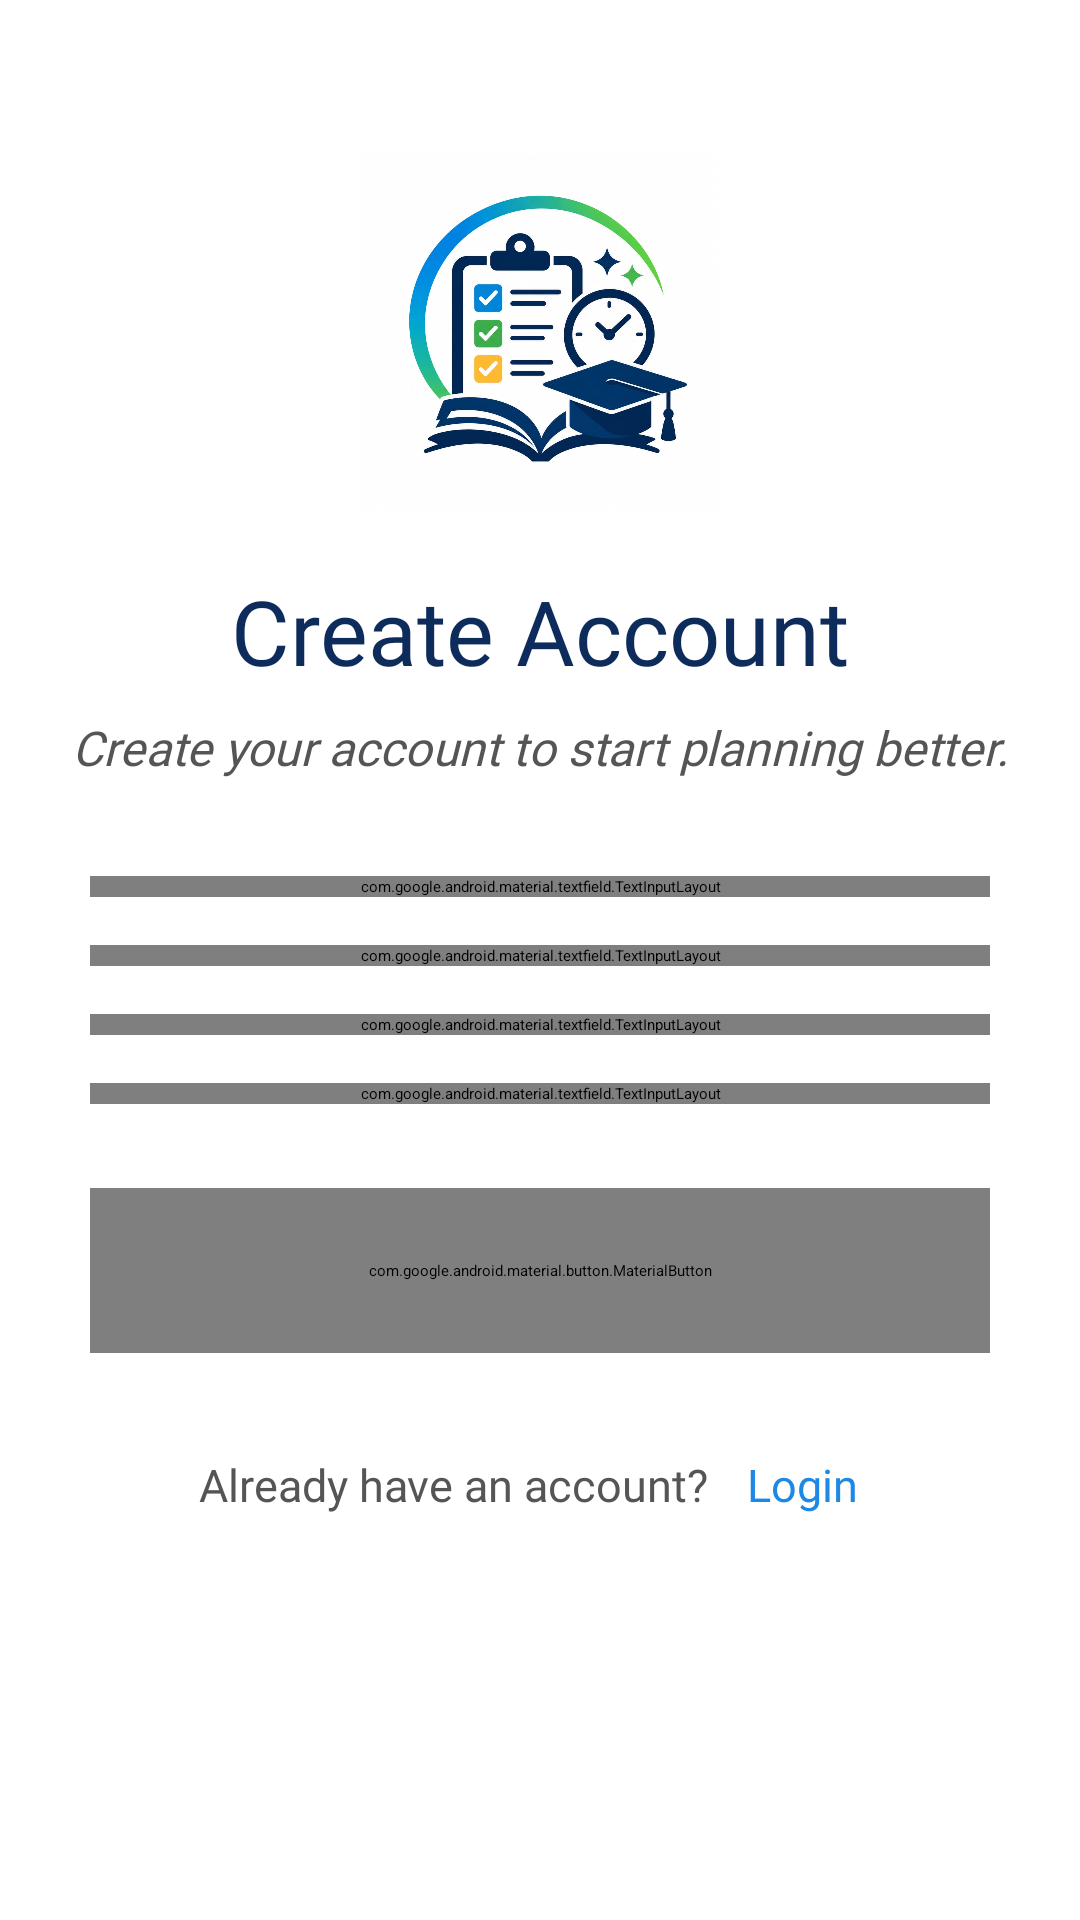

The Android layout XML behind this screen, and the referenced resources:
<!-- AndroidManifest.xml: application theme Theme.SmartStudyPlanner -->
<!-- res/layout/activity_sign_up.xml -->
<?xml version="1.0" encoding="utf-8"?>
<androidx.constraintlayout.widget.ConstraintLayout
    xmlns:android="http://schemas.android.com/apk/res/android"
    xmlns:app="http://schemas.android.com/apk/res-auto"
    android:layout_width="match_parent"
    android:layout_height="match_parent"
    android:background="#FFFFFF">

    
    <ImageView
        android:id="@+id/imgLogo"
        android:layout_width="120dp"
        android:layout_height="120dp"
        android:src="@drawable/study_logo"
        android:contentDescription="@string/splash_logo_description"
        app:layout_constraintTop_toTopOf="parent"
        app:layout_constraintStart_toStartOf="parent"
        app:layout_constraintEnd_toEndOf="parent"
        android:layout_marginTop="50dp"/>

    
    <TextView
        android:id="@+id/txtCreateAccount"
        android:layout_width="wrap_content"
        android:layout_height="wrap_content"
        android:text="@string/create_account"
        android:fontFamily="@font/poppins_bold"
        android:textSize="30sp"
        android:textColor="#0D2B5B"
        app:layout_constraintTop_toBottomOf="@id/imgLogo"
        app:layout_constraintStart_toStartOf="parent"
        app:layout_constraintEnd_toEndOf="parent"
        android:layout_marginTop="20dp"/>

    
    <TextView
        android:id="@+id/txtSignupSubtitle"
        android:layout_width="wrap_content"
        android:layout_height="wrap_content"
        android:text="@string/signup_subtitle"
        android:fontFamily="@font/poppins_regular"
        android:textSize="16sp"
        android:textColor="#555555"
        android:textStyle="italic"
        app:layout_constraintTop_toBottomOf="@id/txtCreateAccount"
        app:layout_constraintStart_toStartOf="parent"
        app:layout_constraintEnd_toEndOf="parent"
        android:layout_marginTop="8dp"/>

    
    <com.google.android.material.textfield.TextInputLayout
        android:id="@+id/nameInputLayout"
        android:layout_width="300dp"
        android:layout_height="wrap_content"
        android:layout_marginTop="32dp"
        app:layout_constraintTop_toBottomOf="@id/txtSignupSubtitle"
        app:layout_constraintStart_toStartOf="parent"
        app:layout_constraintEnd_toEndOf="parent"
        app:boxStrokeColor="@color/primary"
        app:hintTextColor="@color/primary"
        app:boxBackgroundMode="outline"
        app:boxCornerRadiusTopStart="12dp"
        app:boxCornerRadiusTopEnd="12dp"
        app:boxCornerRadiusBottomStart="12dp"
        app:boxCornerRadiusBottomEnd="12dp">


        <com.google.android.material.textfield.TextInputEditText
            android:id="@+id/edtFullName"
            android:layout_width="match_parent"
            android:layout_height="wrap_content"
            android:fontFamily="@font/poppins_regular"
            android:textSize="14sp"
            android:textColor="@color/primary_text"
            android:textColorHint="@color/hint_text"
            android:hint="@string/enter_full_name"
            android:inputType="textPersonName"
            android:padding="12dp" />
    </com.google.android.material.textfield.TextInputLayout>

    
    <com.google.android.material.textfield.TextInputLayout
        android:id="@+id/emailInputLayout"
        android:layout_width="300dp"
        android:layout_height="wrap_content"
        android:layout_marginTop="16dp"
        app:layout_constraintTop_toBottomOf="@id/nameInputLayout"
        app:layout_constraintStart_toStartOf="parent"
        app:layout_constraintEnd_toEndOf="parent"
        app:boxBackgroundMode="outline"
        app:boxStrokeColor="@color/primary"
        app:hintTextColor="@color/primary"
        app:boxCornerRadiusTopStart="12dp"
        app:boxCornerRadiusTopEnd="12dp"
        app:boxCornerRadiusBottomStart="12dp"
        app:boxCornerRadiusBottomEnd="12dp">


        <com.google.android.material.textfield.TextInputEditText
            android:id="@+id/edtEmail"
            android:layout_width="match_parent"
            android:layout_height="wrap_content"
            android:fontFamily="@font/poppins_regular"
            android:textSize="14sp"
            android:textColor="@color/primary_text"
            android:textColorHint="@color/hint_text"
            android:hint="@string/enter_email"
            android:inputType="textEmailAddress"
            android:autofillHints="emailAddress"
            android:padding="12dp" />

    </com.google.android.material.textfield.TextInputLayout>

    
    <com.google.android.material.textfield.TextInputLayout
        android:id="@+id/passwordInputLayout"
        android:layout_width="300dp"
        android:layout_height="wrap_content"
        android:layout_marginTop="16dp"
        app:layout_constraintTop_toBottomOf="@id/emailInputLayout"
        app:layout_constraintStart_toStartOf="parent"
        app:layout_constraintEnd_toEndOf="parent"
        app:boxBackgroundMode="outline"
        app:boxCornerRadiusTopStart="12dp"
        app:boxCornerRadiusTopEnd="12dp"
        app:boxStrokeColor="@color/primary"
        app:hintTextColor="@color/primary"
        app:boxCornerRadiusBottomStart="12dp"
        app:boxCornerRadiusBottomEnd="12dp"
        app:endIconMode="password_toggle">

        <com.google.android.material.textfield.TextInputEditText
            android:id="@+id/edtPassword"
            android:layout_width="match_parent"
            android:layout_height="wrap_content"
            android:fontFamily="@font/poppins_regular"
            android:textSize="14sp"
            android:textColor="@color/primary_text"
            android:textColorHint="@color/hint_text"
            android:hint="@string/enter_password"
            android:inputType="textPassword"
            android:autofillHints="password"
            android:padding="12dp" />
    </com.google.android.material.textfield.TextInputLayout>

    
    <com.google.android.material.textfield.TextInputLayout
        android:id="@+id/confirmPasswordInputLayout"
        android:layout_width="300dp"
        android:layout_height="wrap_content"
        android:layout_marginTop="16dp"
        app:layout_constraintTop_toBottomOf="@id/passwordInputLayout"
        app:layout_constraintStart_toStartOf="parent"
        app:layout_constraintEnd_toEndOf="parent"
        app:boxBackgroundMode="outline"
        app:boxCornerRadiusTopStart="12dp"
        app:boxCornerRadiusTopEnd="12dp"
        app:boxStrokeColor="@color/primary"
        app:hintTextColor="@color/primary"
        app:boxCornerRadiusBottomStart="12dp"
        app:boxCornerRadiusBottomEnd="12dp"
        app:endIconMode="password_toggle">

        <com.google.android.material.textfield.TextInputEditText
            android:id="@+id/edtConfirmPassword"
            android:layout_width="match_parent"
            android:layout_height="wrap_content"
            android:fontFamily="@font/poppins_regular"
            android:textSize="14sp"
            android:textColor="@color/primary_text"
            android:textColorHint="@color/hint_text"
            android:hint="@string/confirm_password"
            android:inputType="textPassword"
            android:autofillHints="password"
            android:padding="12dp" />
    </com.google.android.material.textfield.TextInputLayout>

        
        <com.google.android.material.button.MaterialButton
            android:id="@+id/btnSignup"

            android:layout_width="300dp"
            android:layout_height="55dp"

            android:layout_marginTop="28dp"

            android:text="@string/sign_up"

            android:textAllCaps="false"

            android:textColor="#FFFFFF"
            android:textSize="16sp"

            android:fontFamily="@font/poppins_semibold"

            app:backgroundTint="#1E88E5"

            app:cornerRadius="12dp"

            app:layout_constraintTop_toBottomOf="@id/confirmPasswordInputLayout"
            app:layout_constraintStart_toStartOf="parent"
            app:layout_constraintEnd_toEndOf="parent"/>

    
    <LinearLayout
        android:id="@+id/loginLayout"

        android:layout_width="wrap_content"
        android:layout_height="wrap_content"

        android:orientation="horizontal"

        android:layout_marginTop="20dp"

        app:layout_constraintTop_toBottomOf="@id/btnSignup"
        app:layout_constraintStart_toStartOf="parent"
        app:layout_constraintEnd_toEndOf="parent">
        
        <TextView
            android:id="@+id/txtAlreadyHaveAccount"

            android:layout_width="wrap_content"
            android:layout_height="wrap_content"

            android:text="@string/already_have_account"

            android:fontFamily="@font/poppins_regular"

            android:textSize="15sp"

            android:textColor="#555555"/>
        
        <TextView
            android:id="@+id/txtLogin"

            android:layout_width="wrap_content"
            android:layout_height="wrap_content"

            android:layout_marginStart="5dp"

            android:minHeight="48dp"
            android:minWidth="48dp"

            android:paddingStart="8dp"
            android:paddingEnd="8dp"
            android:gravity="center"

            android:text="@string/login"

            android:fontFamily="@font/poppins_semibold"

            android:textSize="15sp"

            android:textColor="#1E88E5"

            android:clickable="true"
            android:focusable="true"/>
    </LinearLayout>
</androidx.constraintlayout.widget.ConstraintLayout>
<!-- resources referenced by this layout -->
<resources>
  <color name="hint_text">#8A8A8A</color>
  <color name="primary">#1E88E5</color>
  <color name="primary_text">#0D2B5B</color>
  <!-- drawable study_logo: jpeg bitmap (drawable, 80937 bytes) -->
  <string name="already_have_account">Already have an account?</string>
  <string name="confirm_password">Confirm your password</string>
  <string name="create_account">Create Account</string>
  <string name="enter_email">Enter your email address</string>
  <string name="enter_full_name">Enter your full name</string>
  <string name="enter_password">Enter your password</string>
  <string name="login">Login</string>
  <string name="sign_up">Sign Up</string>
  <string name="signup_subtitle">Create your account to start planning better.</string>
  <string name="splash_logo_description">Smart Study Planner Logo</string>
</resources>
